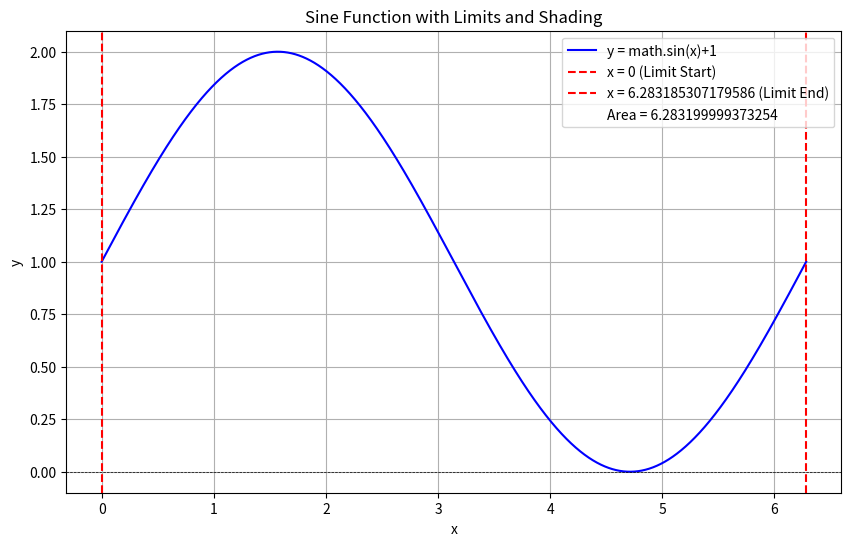

Generate this figure with matplotlib:
import numpy as np
import matplotlib.pyplot as plt
import math
class Calc:
    def __init__(self, upper_bound, lower_bound, accuracy, equation) -> None:
        self.Z = upper_bound
        self.A = lower_bound
        self.B = accuracy
        self.fX = equation
        
    def Area(eq, acc, start):
        eq_start = eq.replace("x", f"({start})")
        fX = eval(eq_start)
        eq_end = eq.replace("x", f"({start + acc})")
        fXB = eval(eq_end)
        return ((fXB * acc) + (acc * (fX - fXB)))
    
    def Integrate(self):
        return sum([Calc.Area(self.fX, self.B, i) for i in np.arange(self.A, self.Z, self.B)])
    
    def Graph(self):
        x = np.arange(self.A, self.Z, self.B)
        y = [eval(self.fX.replace('x', str(val))) for val in x]
        plt.figure(figsize=(10, 6))
        plt.plot(x, y, label=f'y = {self.fX}', color='blue')
        plt.title('Sine Function with Limits and Shading')
        plt.xlabel('x')
        plt.ylabel('y')
        plt.axhline(0, color='black',linewidth=0.5, ls='--')
        plt.axvline(self.A, color='red', ls='--', label=f'x = {self.A} (Limit Start)')
        plt.axvline(self.Z, color='red', ls='--', label=f'x = {self.Z} (Limit End)')
        plt.axvline(self.Z, color='green', ls=' ', label=f'Area = {self.Integrate()}')
        plt.grid()
        plt.legend()
        plt.show()

c = Calc(2*math.pi, 0, 0.0001, "math.sin(x)+1")
c.Graph()